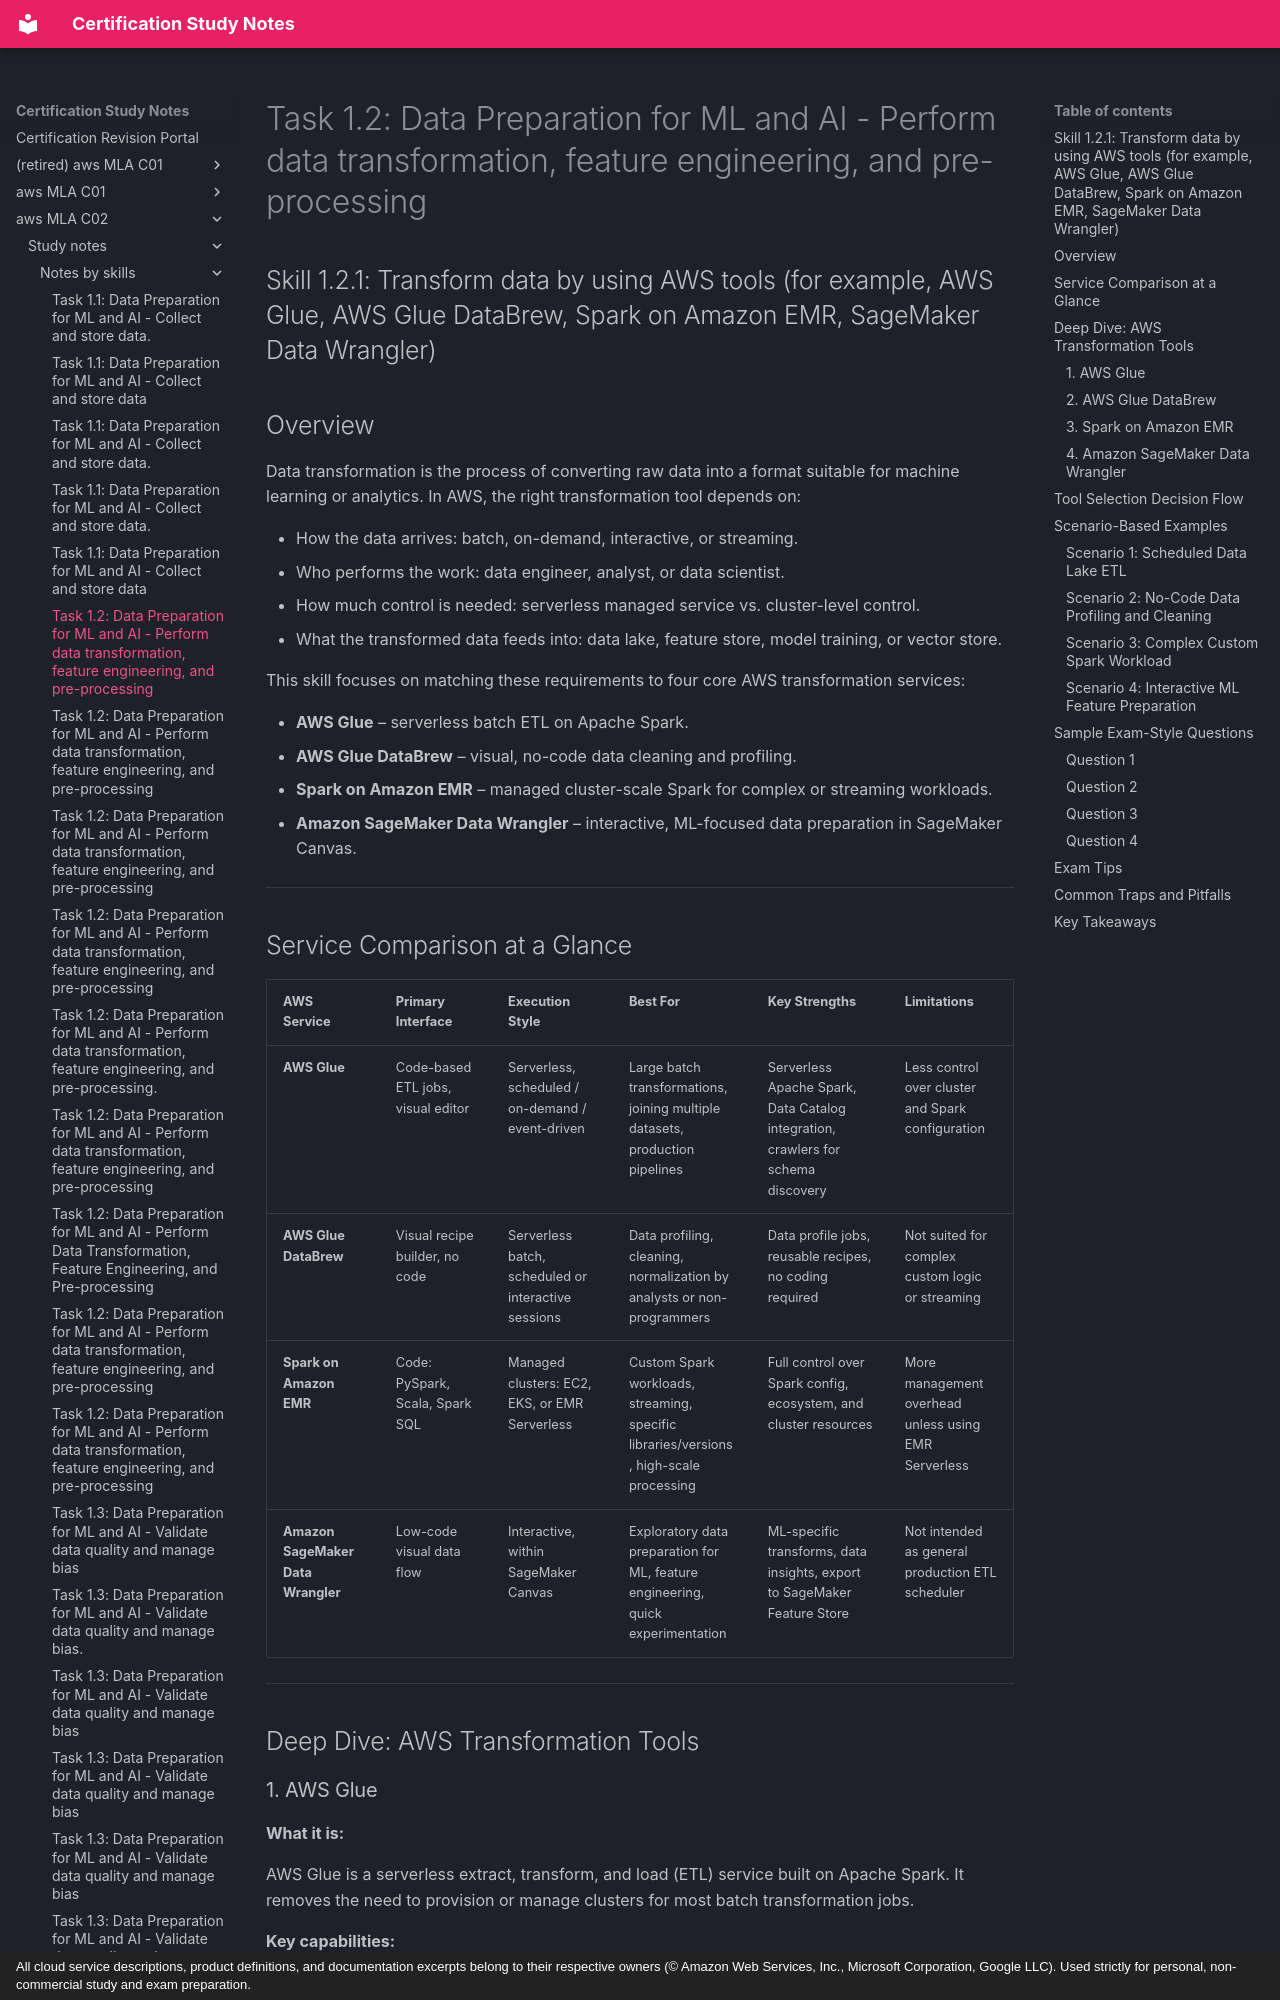

repository: monitus2022/cert_study_notes · page: aws_MLA_C02/study_notes/notes_by_skills/1.2.1/index.html · generator: mkdocs · copyright: All cloud service descriptions, product definitions, and documentation excerpts belong to their respective owners (© Amazon Web Services, Inc., Microsoft Corporation, Google LLC). Used strictly for personal, non-commercial study and exam preparation.

# Task 1.2: Data Preparation for ML and AI - Perform data transformation, feature engineering, and pre-processing

## Skill 1.2.1: Transform data by using AWS tools (for example, AWS Glue, AWS Glue DataBrew, Spark on Amazon EMR, SageMaker Data Wrangler)

## Overview

Data transformation is the process of converting raw data into a format suitable for machine learning or analytics. In AWS, the right transformation tool depends on:

- How the data arrives: batch, on-demand, interactive, or streaming.
- Who performs the work: data engineer, analyst, or data scientist.
- How much control is needed: serverless managed service vs. cluster-level control.
- What the transformed data feeds into: data lake, feature store, model training, or vector store.

This skill focuses on matching these requirements to four core AWS transformation services:

- **AWS Glue** – serverless batch ETL on Apache Spark.
- **AWS Glue DataBrew** – visual, no-code data cleaning and profiling.
- **Spark on Amazon EMR** – managed cluster-scale Spark for complex or streaming workloads.
- **Amazon SageMaker Data Wrangler** – interactive, ML-focused data preparation in SageMaker Canvas.

---

## Service Comparison at a Glance

| AWS Service | Primary Interface | Execution Style | Best For | Key Strengths | Limitations |
|---|---|---|---|---|---|
| **AWS Glue** | Code-based ETL jobs, visual editor | Serverless, scheduled / on-demand / event-driven | Large batch transformations, joining multiple datasets, production pipelines | Serverless Apache Spark, Data Catalog integration, crawlers for schema discovery | Less control over cluster and Spark configuration |
| **AWS Glue DataBrew** | Visual recipe builder, no code | Serverless batch, scheduled or interactive sessions | Data profiling, cleaning, normalization by analysts or non-programmers | Data profile jobs, reusable recipes, no coding required | Not suited for complex custom logic or streaming |
| **Spark on Amazon EMR** | Code: PySpark, Scala, Spark SQL | Managed clusters: EC2, EKS, or EMR Serverless | Custom Spark workloads, streaming, specific libraries/versions, high-scale processing | Full control over Spark config, ecosystem, and cluster resources | More management overhead unless using EMR Serverless |
| **Amazon SageMaker Data Wrangler** | Low-code visual data flow | Interactive, within SageMaker Canvas | Exploratory data preparation for ML, feature engineering, quick experimentation | ML-specific transforms, data insights, export to SageMaker Feature Store | Not intended as general production ETL scheduler |

---

## Deep Dive: AWS Transformation Tools
